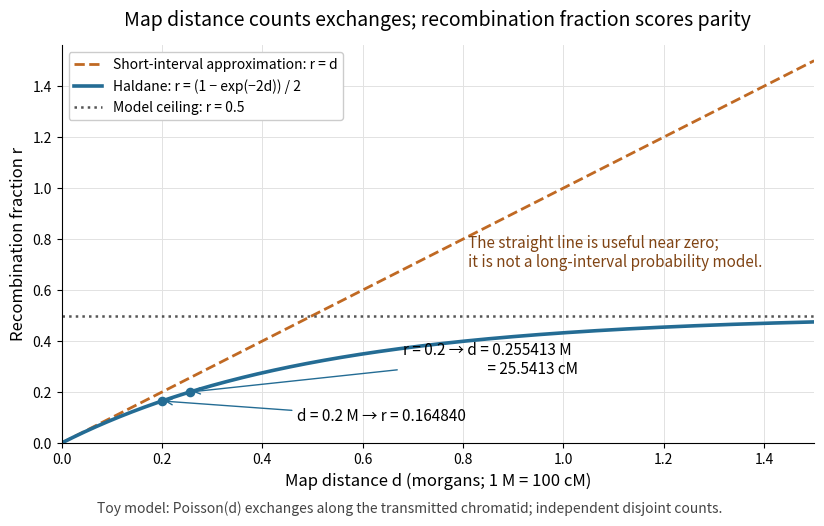

Recreate this plot in Python. (Note: this script raises an exception after producing the figure.)
"""Original Haldane model curve; save an opaque white basename PNG to cwd.

Tested with Python 3.14.4, Matplotlib 3.10.7 (+dfsg1), NumPy 2.3.5.
d is the mean Poisson exchange count on the transmitted chromatid, in morgans.
Run from _media: MPLCONFIGDIR=/tmp/codex-wiki-matplotlib python ../recombination-fraction-map-distance.py
"""

from pathlib import Path

import matplotlib

matplotlib.use("Agg")
import matplotlib.pyplot as plt
import numpy as np


def main():
    d = np.linspace(0, 1.5, 601)
    r = -np.expm1(-2 * d) / 2
    fig, ax = plt.subplots(figsize=(8.6, 5.6), facecolor="white")
    ax.set_facecolor("white")
    ax.plot(d, d, "--", color="#c06923", lw=2, label="Short-interval approximation: r = d")
    ax.plot(d, r, color="#246c94", lw=2.6, label="Haldane: r = (1 − exp(−2d)) / 2")
    ax.axhline(0.5, color="#555555", ls=":", lw=1.8, label="Model ceiling: r = 0.5")
    d_inverse = -np.log1p(-0.4) / 2
    r_at_point = -np.expm1(-0.4) / 2
    ax.scatter((0.2, d_inverse), (r_at_point, 0.2), color="#246c94", s=35, zorder=5)
    ax.annotate("d = 0.2 M → r = 0.164840", xy=(0.2, r_at_point), xytext=(0.47, 0.085),
                fontsize=11, arrowprops={"arrowstyle": "->", "color": "#246c94"})
    ax.annotate("r = 0.2 → d = 0.255413 M\n                         = 25.5413 cM",
                xy=(d_inverse, 0.2), xytext=(0.68, 0.27), fontsize=11,
                arrowprops={"arrowstyle": "->", "color": "#246c94"})
    ax.text(0.81, 0.69, "The straight line is useful near zero;\nit is not a long-interval probability model.",
            fontsize=11, color="#804414")
    ax.set_xlim(0, 1.5)
    ax.set_ylim(0, 1.56)
    ax.set_xlabel("Map distance d (morgans; 1 M = 100 cM)", fontsize=12)
    ax.set_ylabel("Recombination fraction r", fontsize=12)
    ax.set_title("Map distance counts exchanges; recombination fraction scores parity", fontsize=14, pad=14)
    ax.legend(loc="upper left", fontsize=10, frameon=True, facecolor="white", framealpha=1)
    ax.grid(color="#e2e2e2", lw=0.7)
    ax.spines[["top", "right"]].set_visible(False)
    fig.text(0.5, 0.035, "Toy model: Poisson(d) exchanges along the transmitted chromatid; independent disjoint counts.",
             ha="center", fontsize=10, color="#444444")
    fig.subplots_adjust(left=0.095, right=0.97, bottom=0.16, top=0.87)
    fig.savefig(Path(__file__).with_suffix(".png").name, dpi=120, facecolor="white", transparent=False)
    plt.close(fig)


if __name__ == "__main__":
    main()
